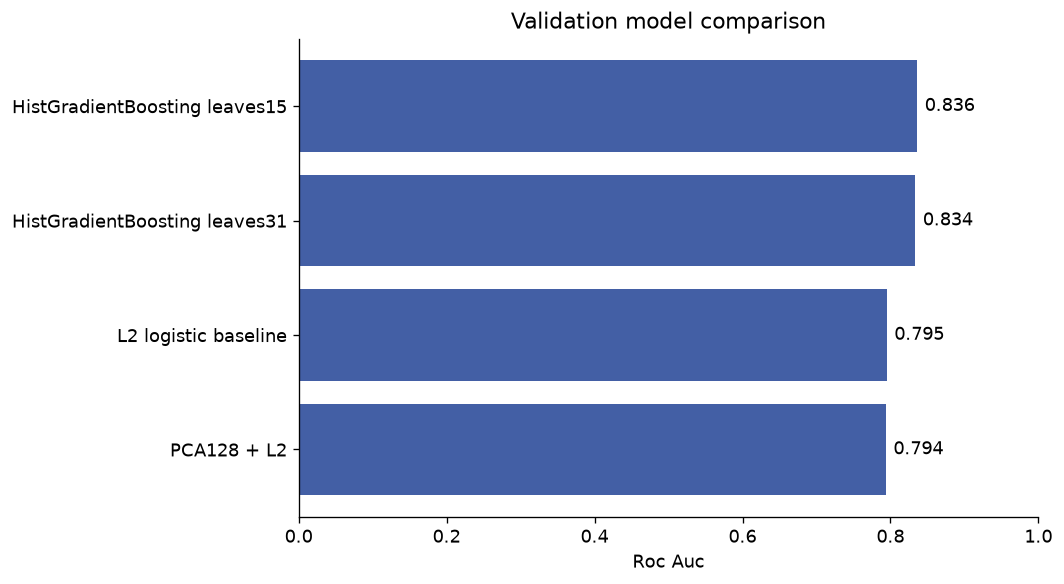

Source data for this figure (header and first rows):
model, accuracy, balanced_accuracy, macro_f1, weighted_f1, roc_auc, average_precision
L2 logistic baseline, 0.9601, 0.5015, 0.4931, 0.9411, 0.7952, 0.1429
PCA128 + L2, 0.9602, 0.5007, 0.4915, 0.941, 0.7939, 0.142
HistGradientBoosting leaves15, 0.9603, 0.5, 0.4899, 0.941, 0.8363, 0.1798
HistGradientBoosting leaves31, 0.9604, 0.5, 0.4899, 0.941, 0.8338, 0.1753
